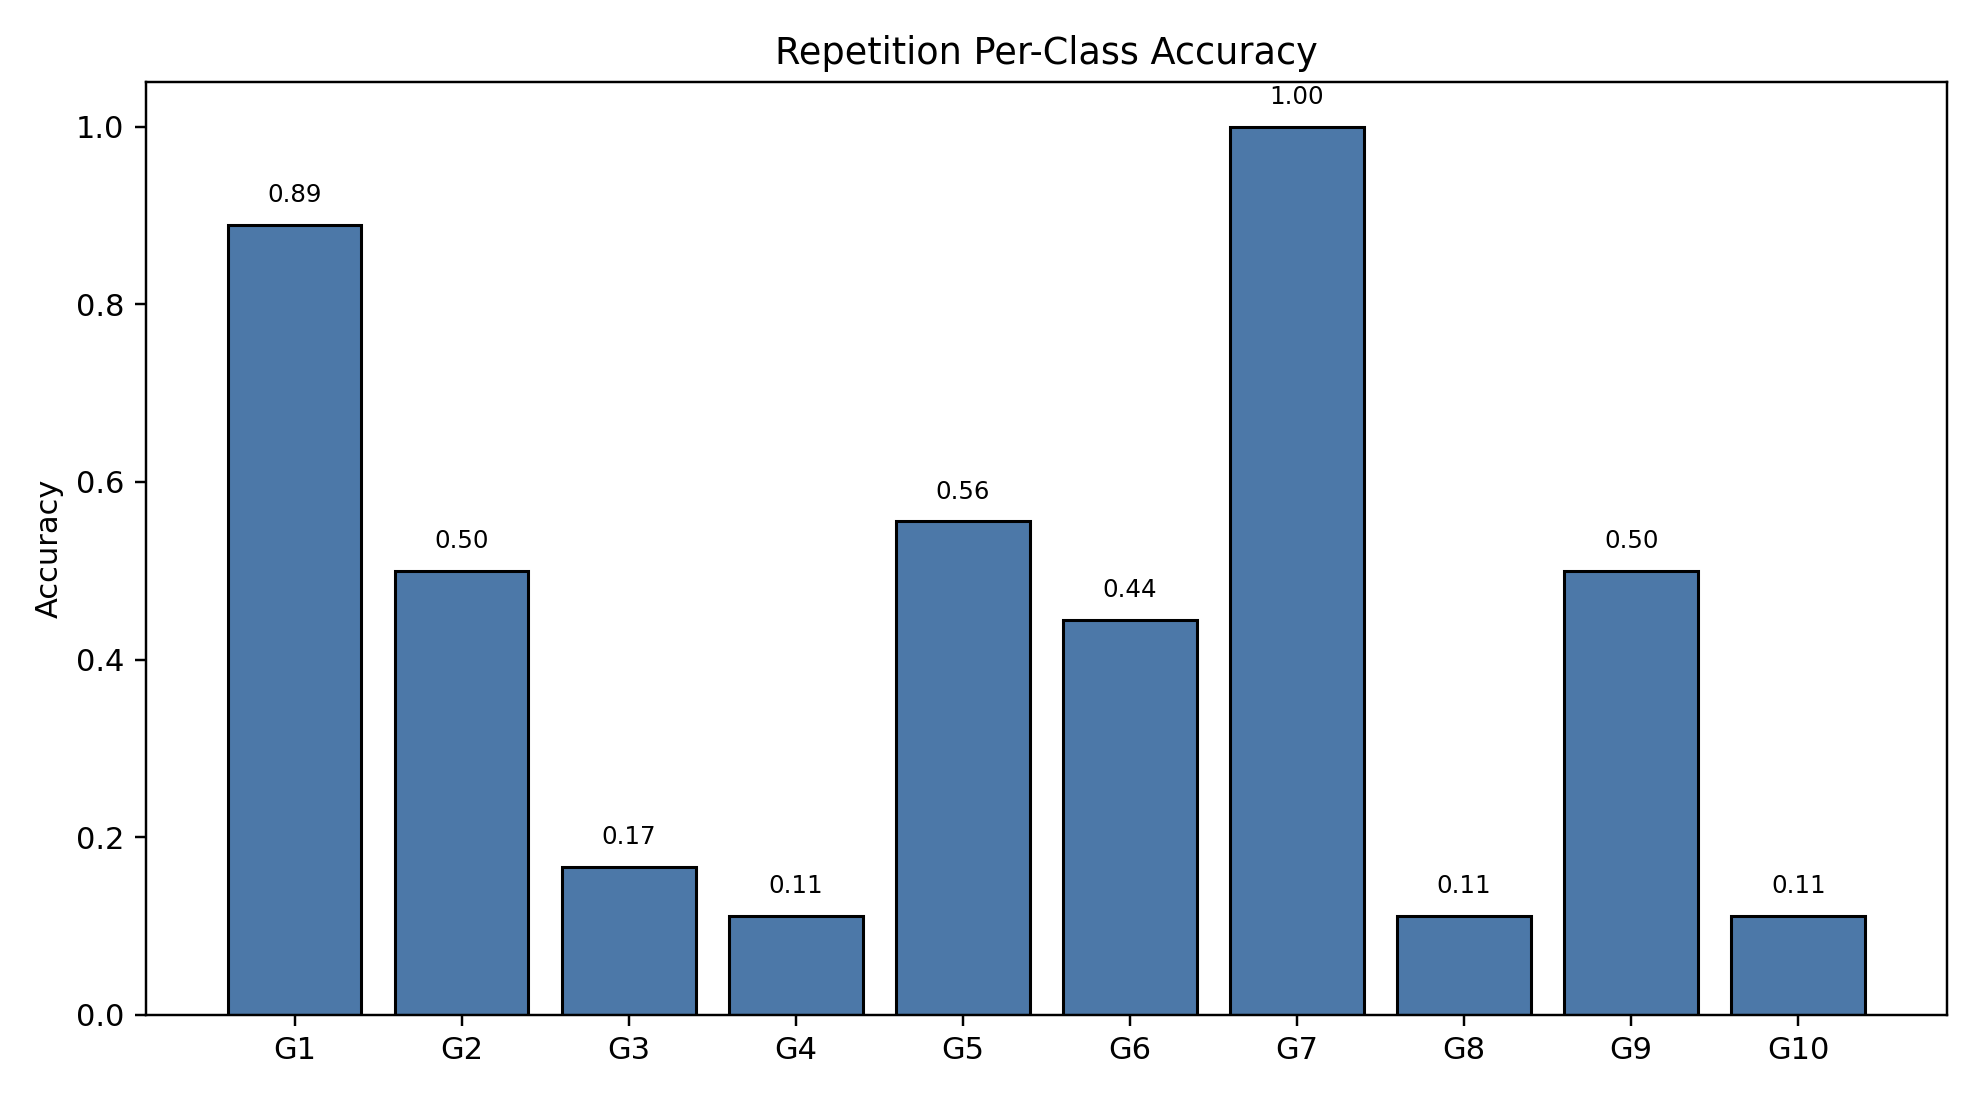

The table this chart was drawn from, first rows:
class_index, gesture_id, support, correct, accuracy
0, 1, 18, 16, 0.8889
1, 2, 18, 9, 0.5
2, 3, 18, 3, 0.1667
3, 4, 18, 2, 0.1111
4, 5, 18, 10, 0.5556
5, 6, 18, 8, 0.4444
6, 7, 18, 18, 1.0
7, 8, 18, 2, 0.1111
8, 9, 18, 9, 0.5
9, 10, 18, 2, 0.1111
